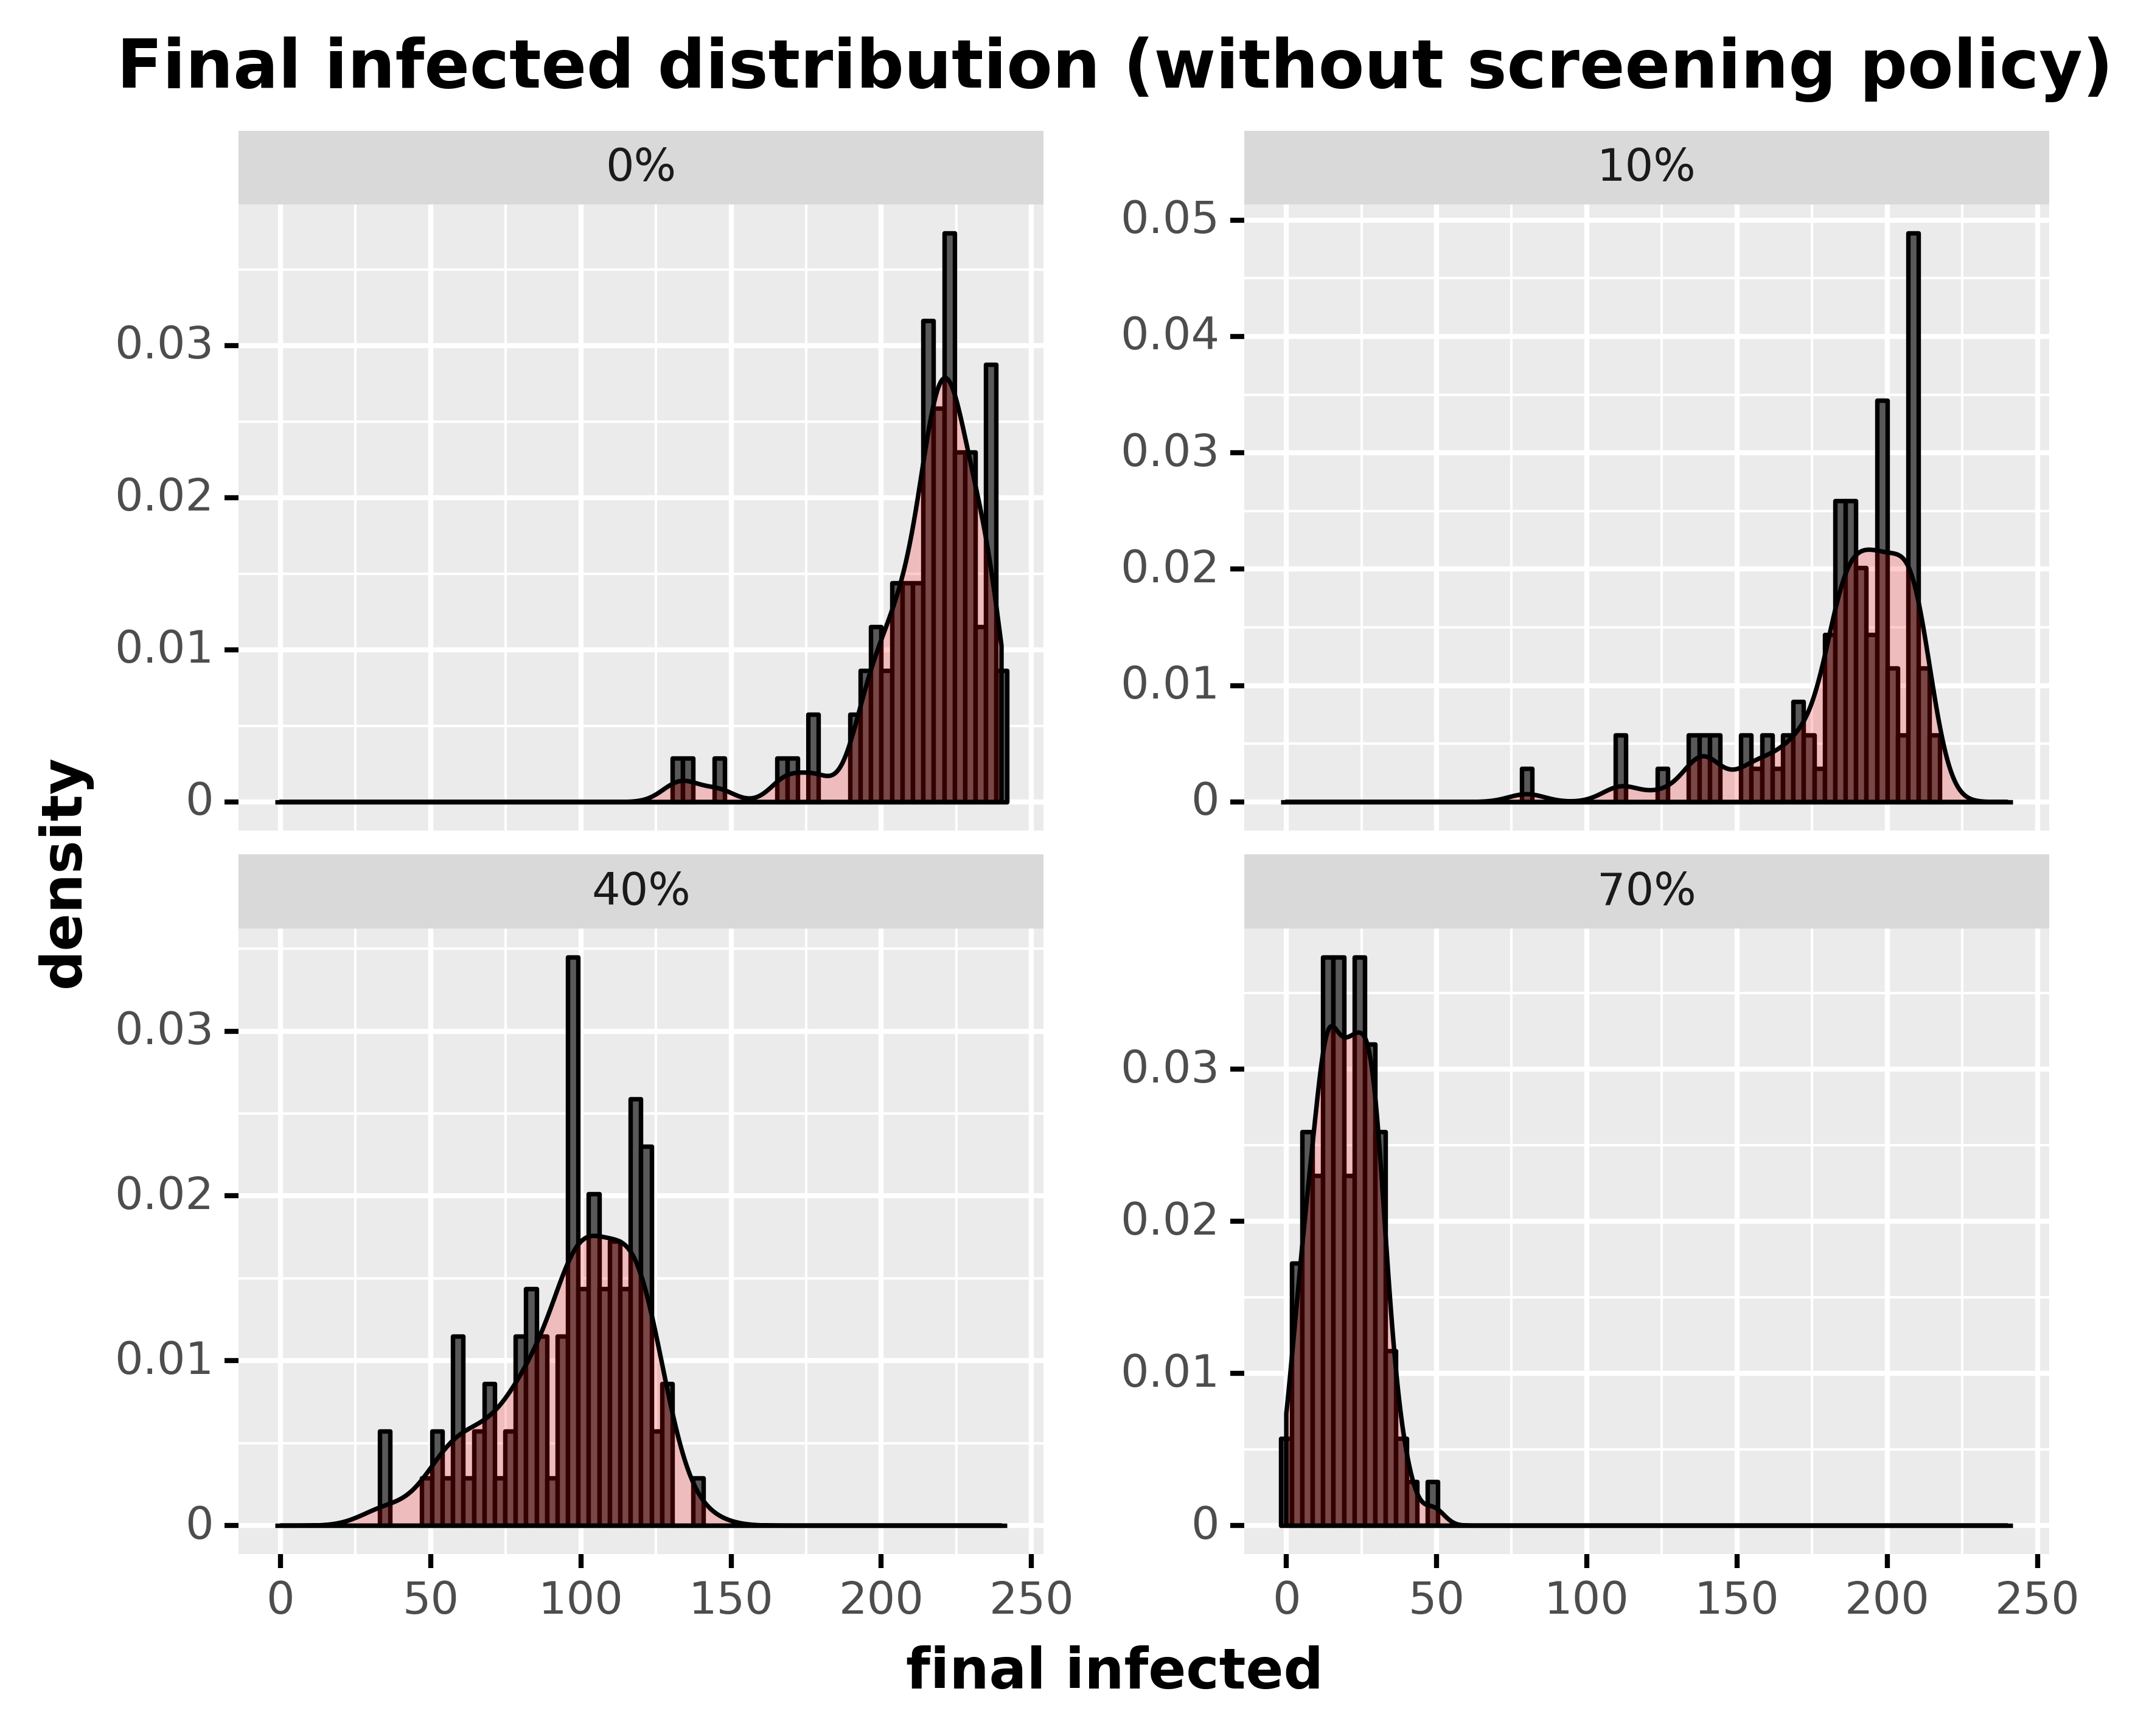

Data behind this chart, as committed beside it:
, day, final_infected, type_pretty
60, 60, 228, 0%
121, 60, 216, 0%
182, 60, 223, 0%
243, 60, 239, 0%
304, 60, 237, 0%
365, 60, 231, 0%
426, 60, 223, 0%
487, 60, 229, 0%
548, 60, 226, 0%
609, 60, 216, 0%
670, 60, 216, 0%
731, 60, 220, 0%
792, 60, 220, 0%
853, 60, 235, 0%
914, 60, 146, 0%
975, 60, 223, 0%
1036, 60, 206, 0%
1097, 60, 224, 0%
1158, 60, 168, 0%
1219, 60, 217, 0%
1280, 60, 226, 0%
1341, 60, 235, 0%
1402, 60, 231, 0%
1463, 60, 235, 0%
1524, 60, 215, 0%
1585, 60, 204, 0%
1646, 60, 178, 0%
1707, 60, 225, 0%
1768, 60, 237, 0%
1829, 60, 206, 0%
1890, 60, 205, 0%
1951, 60, 218, 0%
2012, 60, 206, 0%
2073, 60, 215, 0%
2134, 60, 237, 0%
2195, 60, 220, 0%
2256, 60, 233, 0%
2317, 60, 232, 0%
2378, 60, 235, 0%
2439, 60, 227, 0%
2500, 60, 229, 0%
2561, 60, 179, 0%
2622, 60, 197, 0%
2683, 60, 232, 0%
2744, 60, 226, 0%
2805, 60, 218, 0%
2866, 60, 225, 0%
2927, 60, 201, 0%
2988, 60, 219, 0%
3049, 60, 237, 0%
3110, 60, 240, 0%
3171, 60, 221, 0%
3232, 60, 223, 0%
3293, 60, 213, 0%
3354, 60, 192, 0%
3415, 60, 226, 0%
3476, 60, 169, 0%
3537, 60, 199, 0%
3598, 60, 215, 0%
3659, 60, 131, 0%
... 340 more rows
